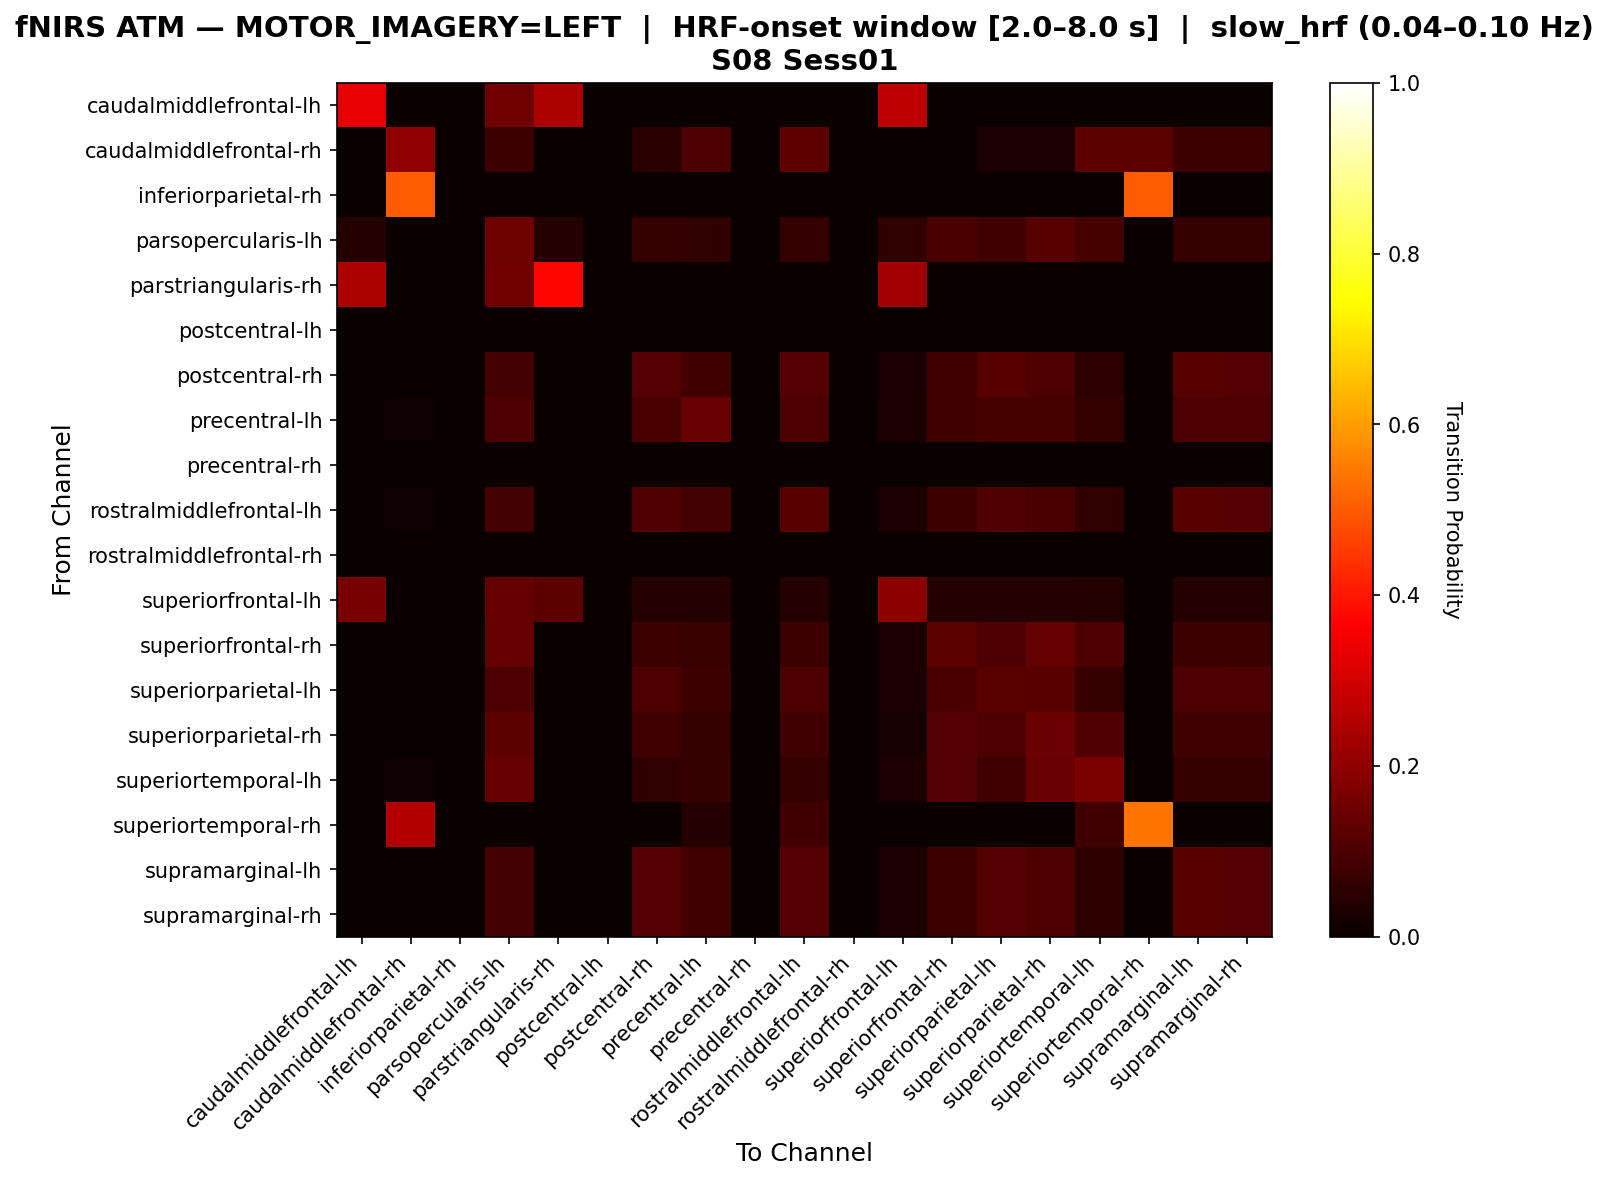

The file beside this chart, header and first rows:
, caudalmiddlefrontal-lh, caudalmiddlefrontal-rh, inferiorparietal-rh, parsopercularis-lh, parstriangularis-rh, postcentral-lh, postcentral-rh, precentral-lh, precentral-rh, rostralmiddlefrontal-lh, rostralmiddlefrontal-rh, superiorfrontal-lh, superiorfrontal-rh, superiorparietal-lh, superiorparietal-rh, superiortemporal-lh, superiortemporal-rh, supramarginal-lh, supramarginal-rh
caudalmiddlefrontal-lh, 0.3301, 0.0, 0.0, 0.1553, 0.2427, 0.0, 0.0, 0.0, 0.0, 0.0, 0.0, 0.2718, 0.0, 0.0, 0.0, 0.0, 0.0, 0.0, 0.0
caudalmiddlefrontal-rh, 0.0, 0.2, 0.0, 0.075, 0.0, 0.0, 0.05, 0.1, 0.0, 0.125, 0.0, 0.0, 0.0, 0.025, 0.025, 0.125, 0.125, 0.075, 0.075
inferiorparietal-rh, 0.0, 0.5, 0.0, 0.0, 0.0, 0.0, 0.0, 0.0, 0.0, 0.0, 0.0, 0.0, 0.0, 0.0, 0.0, 0.0, 0.5, 0.0, 0.0
parsopercularis-lh, 0.04188, 0.002618, 0.0, 0.1518, 0.03927, 0.0, 0.06545, 0.06021, 0.0, 0.06545, 0.0, 0.06021, 0.09686, 0.07853, 0.1152, 0.09162, 0.0, 0.06545, 0.06545
parstriangularis-rh, 0.2427, 0.0, 0.0, 0.1553, 0.3786, 0.0, 0.0, 0.0, 0.0, 0.0, 0.0, 0.2233, 0.0, 0.0, 0.0, 0.0, 0.0, 0.0, 0.0
postcentral-lh, 0.0, 0.0, 0.0, 0.0, 0.0, 0.0, 0.0, 0.0, 0.0, 0.0, 0.0, 0.0, 0.0, 0.0, 0.0, 0.0, 0.0, 0.0, 0.0
postcentral-rh, 0.0, 0.0, 0.0, 0.08812, 0.0, 0.0, 0.1111, 0.08429, 0.0, 0.1111, 0.0, 0.02682, 0.08046, 0.1149, 0.1034, 0.05364, 0.0, 0.1149, 0.1111
precentral-lh, 0.0, 0.007937, 0.0, 0.09921, 0.0, 0.0, 0.09524, 0.1429, 0.0, 0.09921, 0.0, 0.02778, 0.08333, 0.09127, 0.09127, 0.06349, 0.0, 0.09921, 0.09921
precentral-rh, 0.0, 0.0, 0.0, 0.0, 0.0, 0.0, 0.0, 0.0, 0.0, 0.0, 0.0, 0.0, 0.0, 0.0, 0.0, 0.0, 0.0, 0.0, 0.0
rostralmiddlefrontal-lh, 0.0, 0.01071, 0.0, 0.08929, 0.0, 0.0, 0.1071, 0.08929, 0.0, 0.1143, 0.0, 0.025, 0.075, 0.1071, 0.09643, 0.06071, 0.0, 0.1143, 0.1107
rostralmiddlefrontal-rh, 0.0, 0.0, 0.0, 0.0, 0.0, 0.0, 0.0, 0.0, 0.0, 0.0, 0.0, 0.0, 0.0, 0.0, 0.0, 0.0, 0.0, 0.0, 0.0
superiorfrontal-lh, 0.1677, 0.0, 0.0, 0.1377, 0.1257, 0.0, 0.04192, 0.04192, 0.0, 0.04192, 0.0, 0.1976, 0.04192, 0.04192, 0.04192, 0.03593, 0.0, 0.04192, 0.04192
superiorfrontal-rh, 0.0, 0.0, 0.0, 0.1345, 0.0, 0.0, 0.07636, 0.07273, 0.0, 0.07636, 0.0, 0.02545, 0.1273, 0.09818, 0.1345, 0.1018, 0.0, 0.07636, 0.07636
superiorparietal-lh, 0.0, 0.0, 0.0, 0.09964, 0.0, 0.0, 0.09964, 0.07473, 0.0, 0.09964, 0.0, 0.02491, 0.09609, 0.121, 0.1139, 0.06762, 0.0, 0.1032, 0.09964
superiorparietal-rh, 0.0, 0.0, 0.0, 0.1265, 0.0, 0.0, 0.08133, 0.06325, 0.0, 0.08133, 0.0, 0.02108, 0.1114, 0.0994, 0.1446, 0.1084, 0.0, 0.08133, 0.08133
superiortemporal-lh, 0.0, 0.01124, 0.0, 0.1386, 0.0, 0.0, 0.05993, 0.06742, 0.0, 0.06742, 0.0, 0.02622, 0.1124, 0.07865, 0.1423, 0.1685, 0.0, 0.06367, 0.06367
superiortemporal-rh, 0.0, 0.25, 0.0, 0.0, 0.0, 0.0, 0.0, 0.04167, 0.0, 0.08333, 0.0, 0.0, 0.0, 0.0, 0.0, 0.08333, 0.5417, 0.0, 0.0
supramarginal-lh, 0.0, 0.003717, 0.0, 0.08922, 0.0, 0.0, 0.1115, 0.0855, 0.0, 0.1115, 0.0, 0.02602, 0.07807, 0.1115, 0.1004, 0.05576, 0.0, 0.1152, 0.1115
supramarginal-rh, 0.0, 0.003717, 0.0, 0.08922, 0.0, 0.0, 0.1115, 0.0855, 0.0, 0.1115, 0.0, 0.02602, 0.07807, 0.1115, 0.1004, 0.05576, 0.0, 0.1152, 0.1115
